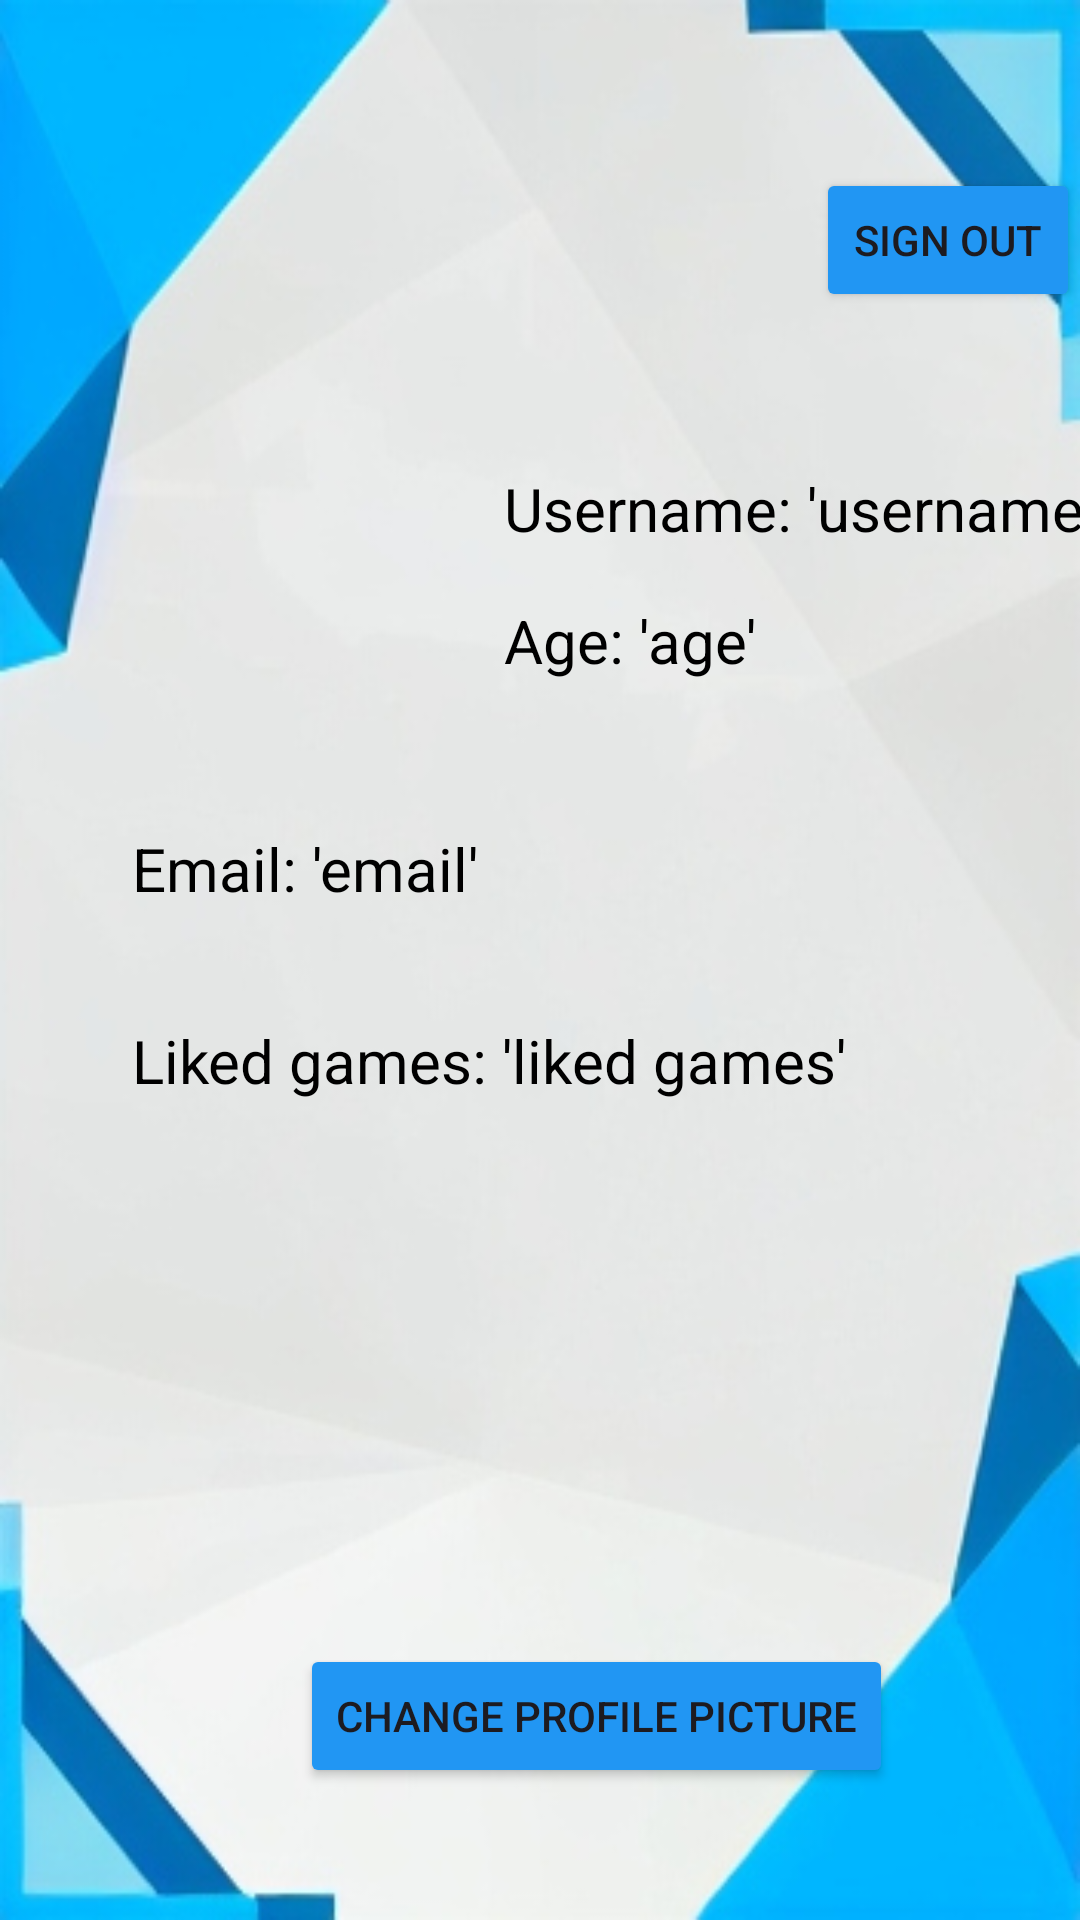

This screen was rendered from an Android layout file. Write that file and the resources it references.
<!-- AndroidManifest.xml: application theme Theme.GamerLand -->
<!-- res/layout/fragment_settings.xml -->
<?xml version="1.0" encoding="utf-8"?>
<androidx.constraintlayout.widget.ConstraintLayout xmlns:android="http://schemas.android.com/apk/res/android"
    xmlns:app="http://schemas.android.com/apk/res-auto"
    xmlns:tools="http://schemas.android.com/tools"
    android:layout_width="match_parent"
    android:layout_height="match_parent"
    android:background="@drawable/androidstudiofinalbackground"
    tools:context=".SettingsFragment">

    <Button
        android:id="@+id/btnSignOut"
        android:layout_width="wrap_content"
        android:layout_height="wrap_content"
        android:layout_marginStart="272dp"
        android:layout_marginTop="56dp"
        android:text="Sign Out"
        android:backgroundTint="#2196F3"
        app:layout_constraintStart_toStartOf="parent"
        app:layout_constraintTop_toTopOf="parent" />

    <TextView
        android:id="@+id/tvUsername"
        android:layout_width="wrap_content"
        android:layout_height="wrap_content"
        android:layout_marginStart="168dp"
        android:layout_marginTop="156dp"
        android:text="Username: 'username'"
        android:textColor="@color/black"
        android:textSize="20sp"
        android:maxLines="3"
        android:ellipsize="none"
        android:inputType="textMultiLine"
        android:singleLine="false"
        app:layout_constraintStart_toStartOf="parent"
        app:layout_constraintTop_toTopOf="parent" />

    <ImageView
        android:id="@+id/tvImvAvatar"
        android:layout_width="115dp"
        android:layout_height="111dp"
        android:layout_marginStart="44dp"
        android:layout_marginTop="132dp"
        android:src="@drawable/avatar1"
        app:layout_constraintStart_toStartOf="parent"
        app:layout_constraintTop_toTopOf="parent" />

    <TextView
        android:id="@+id/tvAge"
        android:layout_width="wrap_content"
        android:layout_height="wrap_content"
        android:layout_marginStart="168dp"
        android:layout_marginTop="200dp"
        android:text="Age: 'age'"
        android:textColor="@color/black"
        android:textSize="20sp"
        app:layout_constraintStart_toStartOf="parent"
        app:layout_constraintTop_toTopOf="parent" />

    <TextView
        android:id="@+id/tvEmail"
        android:layout_width="wrap_content"
        android:layout_height="wrap_content"
        android:layout_marginStart="44dp"
        android:layout_marginTop="276dp"
        android:ellipsize="none"
        android:inputType="textMultiLine"
        android:maxLines="3"
        android:singleLine="false"
        android:text="Email: 'email'"
        android:textColor="@color/black"
        android:textSize="20sp"
        app:layout_constraintStart_toStartOf="parent"
        app:layout_constraintTop_toTopOf="parent" />

    <TextView
        android:id="@+id/tvLikedGames"
        android:layout_width="336dp"
        android:layout_height="192dp"
        android:layout_marginStart="44dp"
        android:layout_marginTop="340dp"
        android:ellipsize="none"
        android:inputType="textMultiLine"
        android:lineSpacingExtra="4dp"
        android:maxLines="3"
        android:singleLine="false"
        android:text="Liked games: 'liked games'"
        android:textColor="@color/black"
        android:textSize="20sp"
        app:layout_constraintStart_toStartOf="parent"
        app:layout_constraintTop_toTopOf="parent" />

    <Button
        android:id="@+id/btnChangeProfilePicture"
        android:layout_width="wrap_content"
        android:layout_height="wrap_content"
        android:layout_marginStart="100dp"
        android:layout_marginTop="548dp"
        android:backgroundTint="#2196F3"
        android:text="Change Profile Picture"
        app:layout_constraintStart_toStartOf="parent"
        app:layout_constraintTop_toTopOf="parent" />

</androidx.constraintlayout.widget.ConstraintLayout>
<!-- resources referenced by this layout -->
<resources>
  <color name="black">#FF000000</color>
  <!-- drawable androidstudiofinalbackground: jpg bitmap (drawable, 45000 bytes) -->
  <style name="Theme.GamerLand" parent="Base.Theme.GamerLand" />
  <style name="Base.Theme.GamerLand" parent="Theme.Material3.DayNight.NoActionBar">
          
          
      </style>
</resources>
